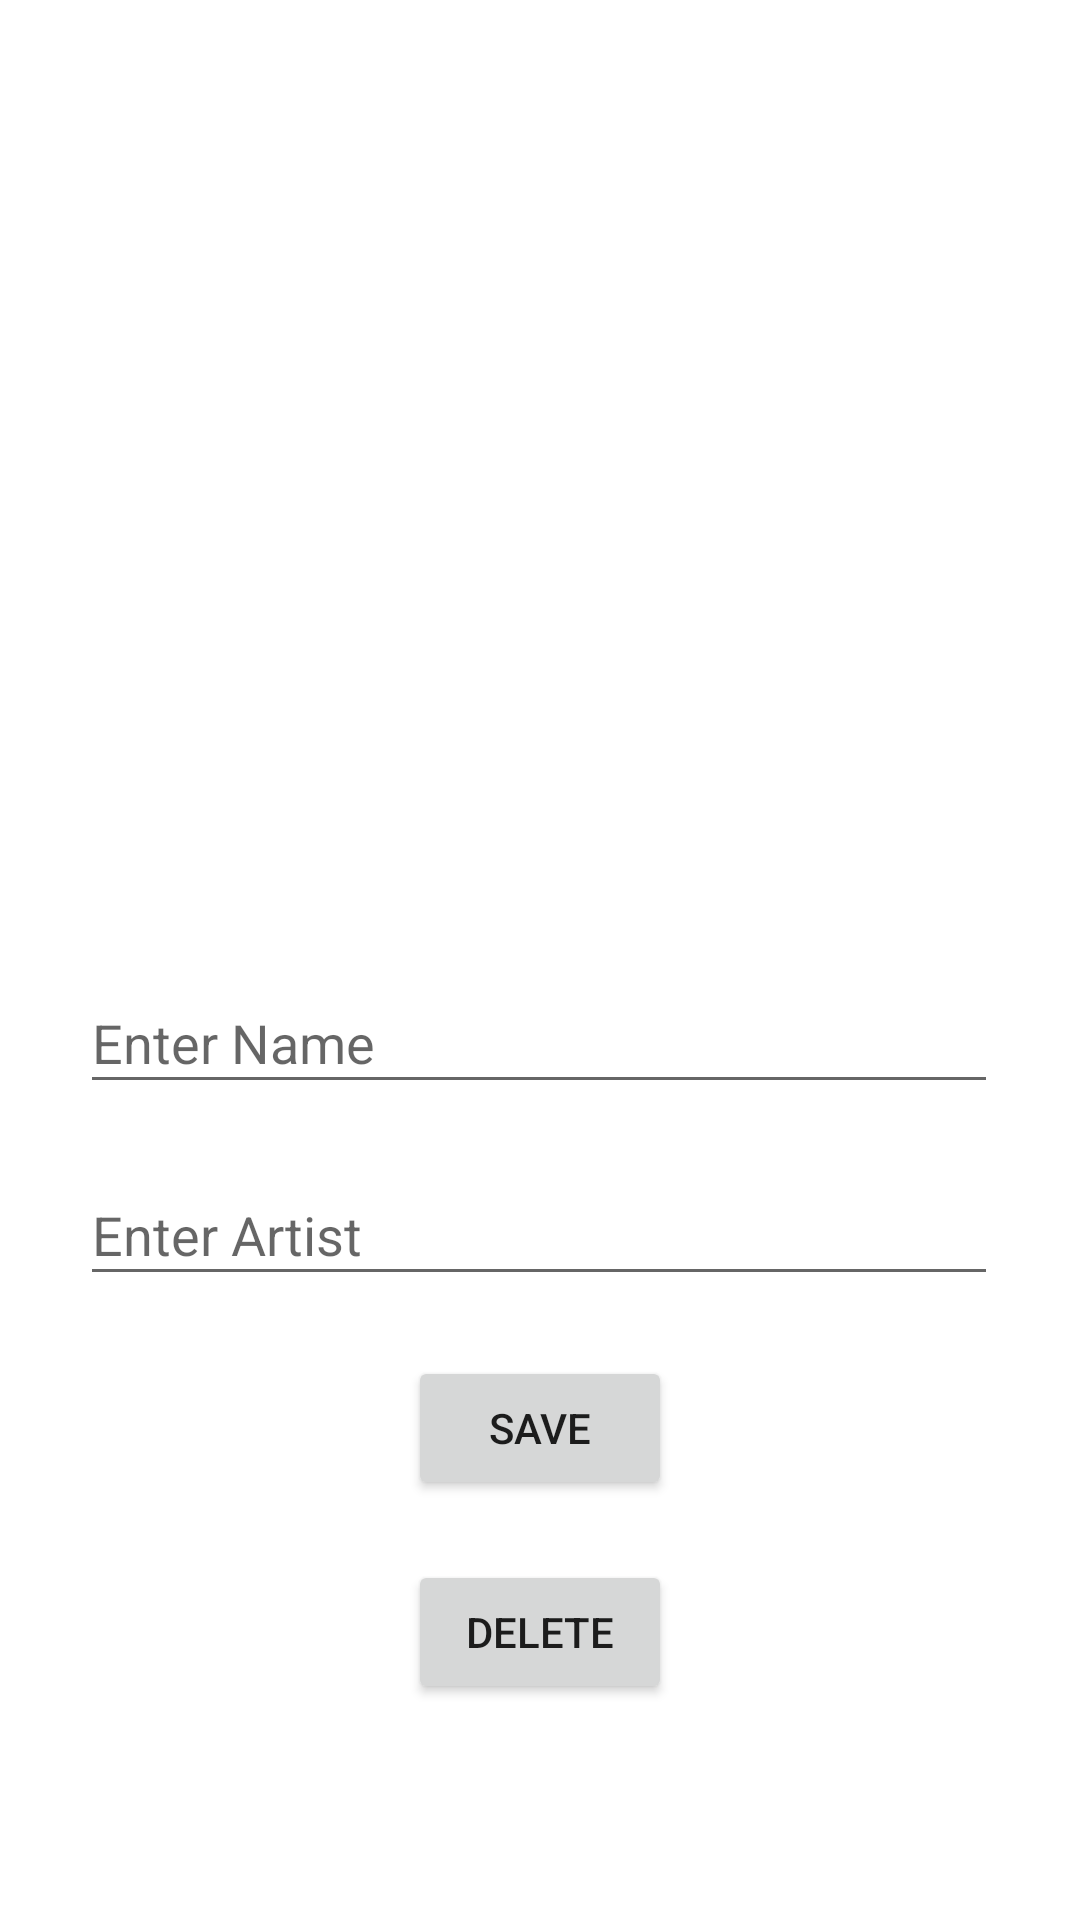

Android layout source for this screen:
<!-- AndroidManifest.xml: application theme Theme.MaterialComponents.DayNight -->
<!-- res/layout/fragment_details.xml -->
<?xml version="1.0" encoding="utf-8"?>
<androidx.constraintlayout.widget.ConstraintLayout xmlns:android="http://schemas.android.com/apk/res/android"
    xmlns:app="http://schemas.android.com/apk/res-auto"
    xmlns:tools="http://schemas.android.com/tools"
    android:layout_width="match_parent"
    android:layout_height="match_parent"
    tools:context=".view.DetailsFragment">

    <ImageView
        android:id="@+id/imageView"
        android:layout_width="329dp"
        android:layout_height="254dp"
        android:layout_marginTop="50dp"
        android:onClick="selectImage"
        app:layout_constraintEnd_toEndOf="parent"
        app:layout_constraintStart_toStartOf="parent"
        app:layout_constraintTop_toTopOf="parent"
        app:srcCompat="@drawable/selectimage"
        />

    <EditText
        android:id="@+id/picName"
        android:layout_width="306dp"
        android:layout_height="44dp"
        android:layout_marginTop="20dp"
        android:ems="10"
        android:hint="Enter Name"
        android:inputType="text"
        app:layout_constraintEnd_toEndOf="parent"
        app:layout_constraintHorizontal_bias="0.495"
        app:layout_constraintStart_toStartOf="parent"
        app:layout_constraintTop_toBottomOf="@+id/imageView" />
    <EditText
        android:id="@+id/artistName"
        android:layout_width="306dp"
        android:layout_height="44dp"
        android:layout_marginTop="20dp"
        android:ems="10"
        android:hint="Enter Artist"
        android:inputType="text"
        app:layout_constraintEnd_toEndOf="parent"
        app:layout_constraintHorizontal_bias="0.495"
        app:layout_constraintStart_toStartOf="parent"
        app:layout_constraintTop_toBottomOf="@+id/picName" />


    <Button
        android:id="@+id/saveButton"
        android:layout_width="wrap_content"
        android:layout_height="wrap_content"
        android:layout_marginTop="20dp"
        android:onClick="save"
        android:text="SAVE"
        app:layout_constraintEnd_toEndOf="parent"
        app:layout_constraintStart_toStartOf="parent"
        app:layout_constraintTop_toBottomOf="@+id/artistName" />

    <Button
        android:id="@+id/deleteButton"
        android:layout_width="wrap_content"
        android:layout_height="wrap_content"
        android:layout_marginTop="20dp"
        android:onClick="delete"
        android:text="DELETE"
        app:layout_constraintEnd_toEndOf="parent"
        app:layout_constraintStart_toStartOf="parent"
        app:layout_constraintTop_toBottomOf="@+id/saveButton" />
</androidx.constraintlayout.widget.ConstraintLayout>
<!-- resources referenced by this layout -->
<resources>

</resources>
